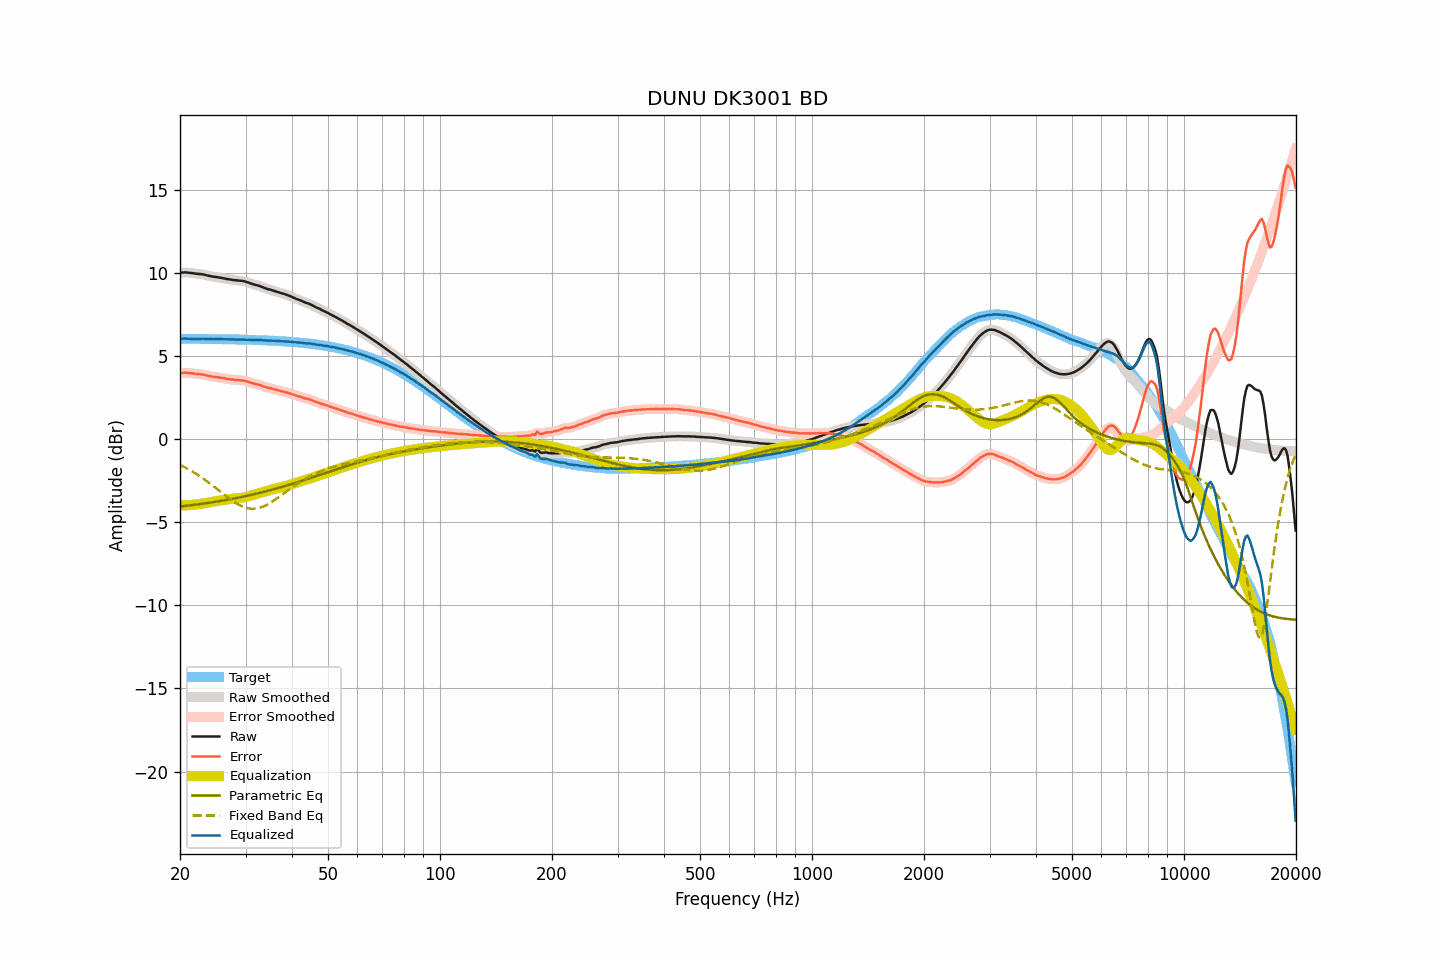

Source data for this figure (header and first rows):
frequency, raw, smoothed, error, error_smoothed, equalization, parametric_eq, fixed_band_eq, equalized_raw, equalized_smoothed, target
20.00, 10.00, 10.00, 3.97, 3.97, -3.98, -4.05, -1.56, 6.02, 6.02, 6.04
20.20, 10.01, 10.02, 3.98, 3.98, -3.98, -4.04, -1.60, 6.03, 6.03, 6.04
20.40, 10.02, 10.03, 3.99, 3.99, -3.98, -4.03, -1.65, 6.04, 6.04, 6.04
20.61, 10.03, 10.03, 4.00, 3.99, -3.98, -4.02, -1.70, 6.05, 6.05, 6.03
20.81, 10.02, 10.02, 3.99, 3.99, -3.98, -4.01, -1.75, 6.04, 6.05, 6.03
21.02, 10.01, 10.02, 3.98, 3.98, -3.98, -4.00, -1.80, 6.04, 6.04, 6.03
21.23, 10.00, 10.00, 3.97, 3.97, -3.97, -3.99, -1.85, 6.03, 6.03, 6.03
21.44, 9.99, 9.99, 3.96, 3.96, -3.96, -3.97, -1.91, 6.03, 6.03, 6.03
21.66, 9.98, 9.98, 3.95, 3.95, -3.95, -3.96, -1.97, 6.03, 6.03, 6.03
21.87, 9.96, 9.97, 3.93, 3.94, -3.94, -3.95, -2.03, 6.02, 6.03, 6.03
22.09, 9.95, 9.95, 3.92, 3.92, -3.93, -3.94, -2.09, 6.02, 6.02, 6.03
22.31, 9.94, 9.94, 3.92, 3.91, -3.92, -3.92, -2.15, 6.02, 6.02, 6.03
22.54, 9.93, 9.93, 3.91, 3.91, -3.91, -3.91, -2.21, 6.03, 6.03, 6.03
22.76, 9.92, 9.92, 3.90, 3.90, -3.89, -3.90, -2.28, 6.03, 6.03, 6.03
22.99, 9.91, 9.91, 3.89, 3.89, -3.88, -3.89, -2.34, 6.03, 6.03, 6.03
23.22, 9.89, 9.89, 3.87, 3.87, -3.86, -3.87, -2.41, 6.03, 6.03, 6.02
23.45, 9.87, 9.87, 3.85, 3.85, -3.84, -3.86, -2.48, 6.03, 6.03, 6.02
23.69, 9.84, 9.85, 3.82, 3.82, -3.83, -3.84, -2.55, 6.02, 6.02, 6.02
23.92, 9.82, 9.82, 3.80, 3.80, -3.81, -3.83, -2.62, 6.02, 6.02, 6.02
24.16, 9.80, 9.80, 3.78, 3.78, -3.79, -3.81, -2.70, 6.02, 6.01, 6.02
24.40, 9.78, 9.78, 3.76, 3.76, -3.77, -3.80, -2.77, 6.01, 6.01, 6.02
24.65, 9.76, 9.77, 3.75, 3.75, -3.75, -3.79, -2.85, 6.01, 6.01, 6.02
24.89, 9.75, 9.75, 3.74, 3.74, -3.74, -3.77, -2.92, 6.02, 6.01, 6.02
25.14, 9.74, 9.74, 3.73, 3.73, -3.72, -3.75, -3.00, 6.02, 6.02, 6.02
25.39, 9.72, 9.73, 3.71, 3.71, -3.71, -3.74, -3.08, 6.01, 6.02, 6.01
25.65, 9.71, 9.71, 3.70, 3.70, -3.69, -3.72, -3.15, 6.02, 6.02, 6.01
25.91, 9.69, 9.69, 3.68, 3.68, -3.68, -3.71, -3.23, 6.01, 6.01, 6.01
26.16, 9.67, 9.67, 3.66, 3.66, -3.66, -3.69, -3.31, 6.01, 6.01, 6.01
26.43, 9.65, 9.65, 3.65, 3.65, -3.65, -3.67, -3.38, 6.01, 6.01, 6.01
26.69, 9.63, 9.64, 3.63, 3.63, -3.63, -3.65, -3.46, 6.00, 6.00, 6.01
26.96, 9.62, 9.62, 3.62, 3.62, -3.62, -3.64, -3.53, 6.01, 6.00, 6.00
27.23, 9.60, 9.61, 3.60, 3.60, -3.60, -3.62, -3.60, 6.00, 6.00, 6.00
27.50, 9.59, 9.59, 3.59, 3.59, -3.59, -3.60, -3.67, 6.00, 6.00, 6.00
27.77, 9.57, 9.58, 3.58, 3.58, -3.58, -3.58, -3.74, 5.99, 6.00, 6.00
28.05, 9.56, 9.56, 3.57, 3.57, -3.57, -3.56, -3.80, 5.99, 5.99, 6.00
28.33, 9.55, 9.55, 3.56, 3.56, -3.56, -3.55, -3.86, 5.99, 5.99, 5.99
28.62, 9.54, 9.54, 3.55, 3.55, -3.55, -3.53, -3.92, 5.99, 5.99, 5.99
28.90, 9.53, 9.53, 3.54, 3.54, -3.55, -3.51, -3.97, 5.99, 5.99, 5.99
29.19, 9.52, 9.53, 3.54, 3.54, -3.53, -3.49, -4.02, 5.99, 5.99, 5.99
29.48, 9.51, 9.51, 3.53, 3.53, -3.52, -3.47, -4.06, 5.99, 5.99, 5.99
29.78, 9.49, 9.49, 3.51, 3.51, -3.50, -3.45, -4.10, 5.99, 5.99, 5.98
30.08, 9.46, 9.47, 3.48, 3.49, -3.48, -3.42, -4.13, 5.98, 5.99, 5.98
30.38, 9.43, 9.43, 3.46, 3.46, -3.46, -3.40, -4.15, 5.98, 5.98, 5.98
30.68, 9.40, 9.40, 3.43, 3.43, -3.43, -3.38, -4.17, 5.98, 5.97, 5.97
30.99, 9.36, 9.37, 3.39, 3.40, -3.40, -3.36, -4.18, 5.96, 5.97, 5.97
31.30, 9.33, 9.33, 3.37, 3.37, -3.37, -3.34, -4.19, 5.96, 5.96, 5.97
31.61, 9.30, 9.30, 3.34, 3.34, -3.35, -3.32, -4.19, 5.96, 5.96, 5.97
31.93, 9.27, 9.28, 3.31, 3.32, -3.32, -3.29, -4.17, 5.96, 5.96, 5.96
32.24, 9.25, 9.25, 3.29, 3.29, -3.29, -3.27, -4.16, 5.96, 5.96, 5.96
32.57, 9.22, 9.22, 3.27, 3.27, -3.26, -3.25, -4.14, 5.96, 5.96, 5.96
32.89, 9.19, 9.19, 3.24, 3.24, -3.23, -3.22, -4.11, 5.96, 5.96, 5.95
33.22, 9.15, 9.15, 3.21, 3.21, -3.20, -3.20, -4.08, 5.95, 5.95, 5.95
33.55, 9.11, 9.12, 3.17, 3.17, -3.17, -3.17, -4.04, 5.94, 5.94, 5.94
33.89, 9.08, 9.08, 3.14, 3.14, -3.15, -3.15, -4.00, 5.94, 5.93, 5.94
34.23, 9.04, 9.05, 3.11, 3.11, -3.12, -3.13, -3.95, 5.93, 5.93, 5.94
34.57, 9.01, 9.02, 3.08, 3.09, -3.09, -3.10, -3.90, 5.92, 5.93, 5.93
34.92, 8.99, 8.99, 3.07, 3.06, -3.06, -3.07, -3.84, 5.93, 5.93, 5.93
35.27, 8.96, 8.96, 3.04, 3.04, -3.04, -3.05, -3.78, 5.93, 5.93, 5.92
35.62, 8.93, 8.93, 3.02, 3.02, -3.01, -3.02, -3.72, 5.92, 5.92, 5.92
35.97, 8.90, 8.90, 2.99, 2.99, -2.99, -3.00, -3.65, 5.91, 5.91, 5.91
... 635 more rows
